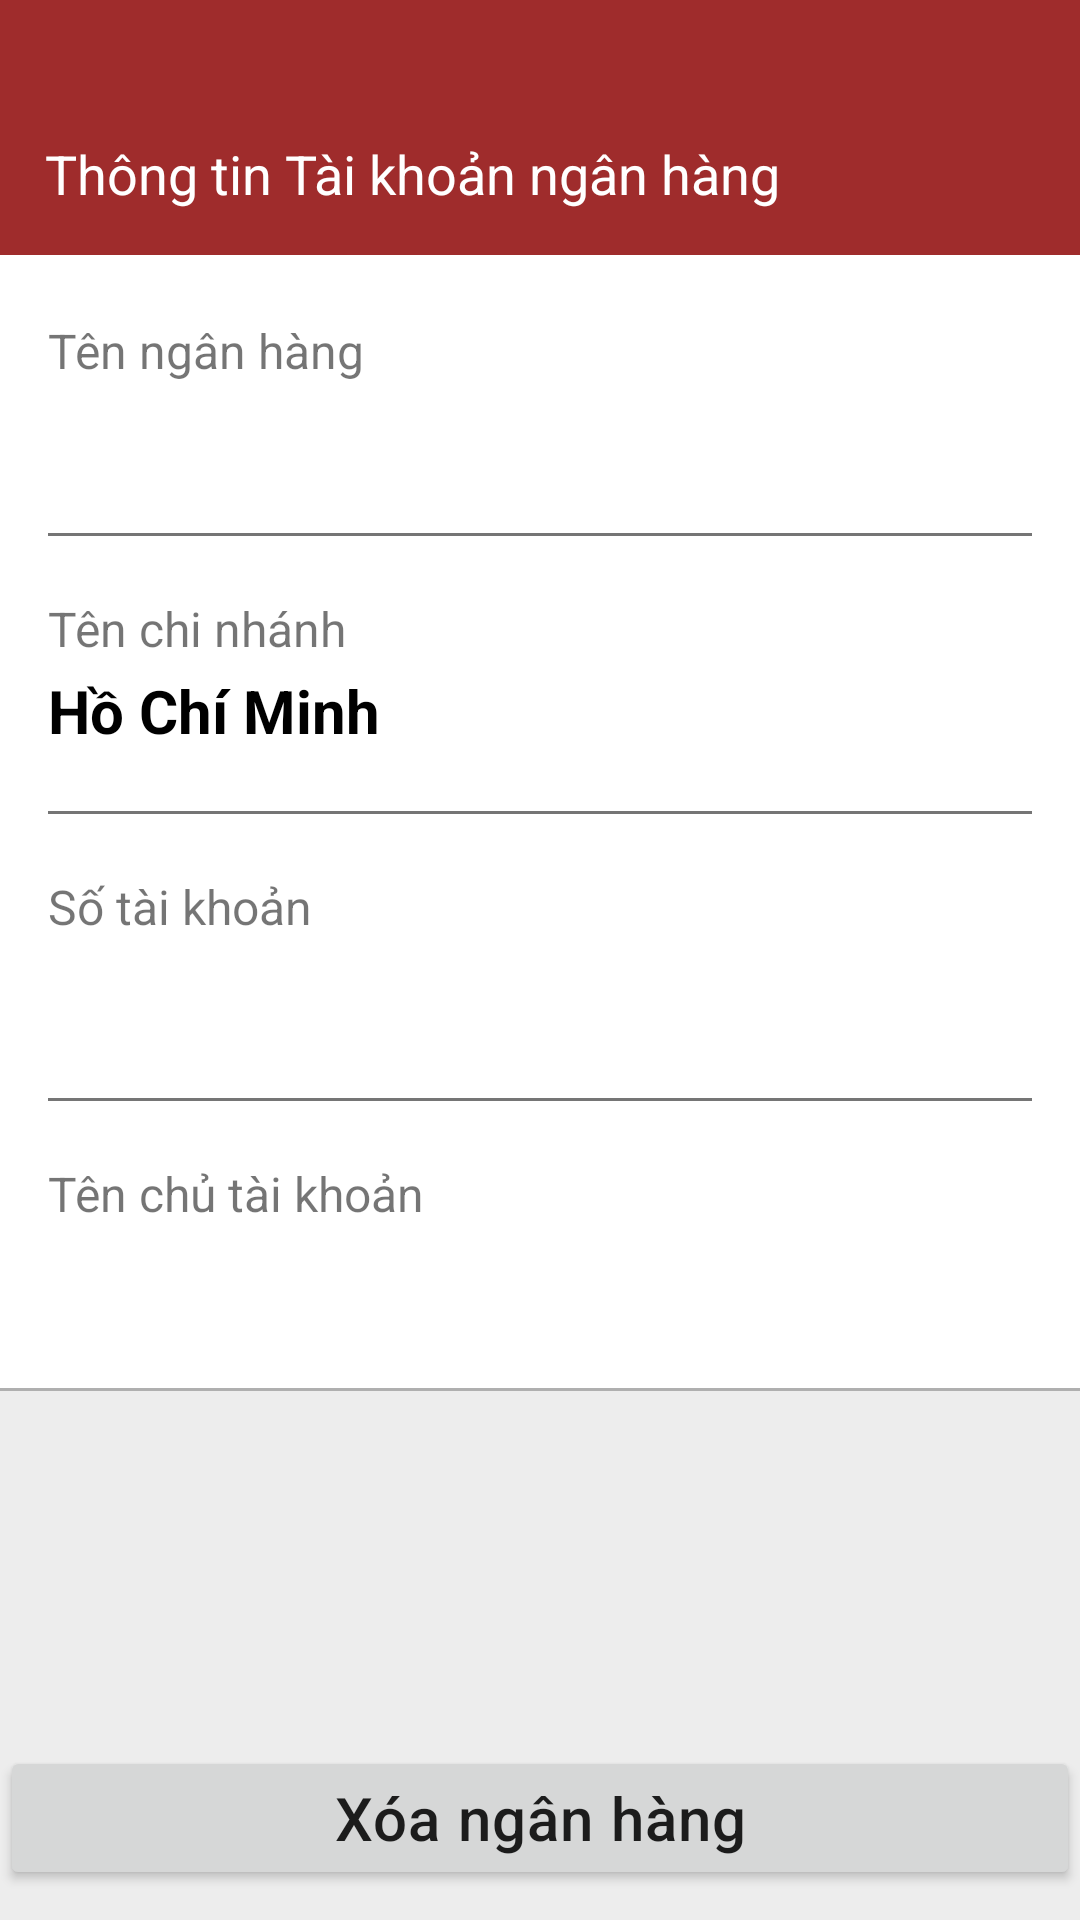

Produce the Android XML layout that renders to this screen, including the resource entries it uses.
<!-- AndroidManifest.xml: application theme Theme.TryAgain -->
<!-- res/layout/activity_user_bank_information.xml -->
<?xml version="1.0" encoding="utf-8"?>
<RelativeLayout xmlns:android="http://schemas.android.com/apk/res/android"
    xmlns:tools="http://schemas.android.com/tools"
    android:layout_width="match_parent"
    android:layout_height="match_parent"
    tools:context=".User_Bank_Information"
    android:background="#EDEDED">

    <LinearLayout
        android:layout_width="match_parent"
        android:layout_height="wrap_content"
        android:background="@color/white"
        android:orientation="vertical"
        tools:ignore="UselessParent">

        <TextView
            android:layout_width="match_parent"
            android:layout_height="85dp"
            android:background="#9F2C2C"
            android:gravity="start|bottom"
            android:padding="15dp"
            android:text="Thông tin Tài khoản ngân hàng"
            android:textColor="@color/white"
            android:textSize="18sp" />
        
        <LinearLayout
            android:layout_width="match_parent"
            android:layout_height="match_parent"
            android:background="#FFFFFF"
            android:orientation="vertical"
            android:padding="1dp">

            <LinearLayout
                android:layout_width="match_parent"
                android:layout_height="wrap_content"
                android:orientation="vertical"
                android:paddingVertical="20dp"
                android:paddingHorizontal="15dp">

                <TextView
                    android:layout_width="wrap_content"
                    android:layout_height="wrap_content"
                    android:text="Tên ngân hàng"
                    android:textSize="16sp" />

                <TextView
                    android:id="@+id/tv_name_of_bank"
                    android:layout_width="wrap_content"
                    android:layout_height="wrap_content"
                    android:paddingTop="3dp"
                    android:textColor="@color/black"
                    android:textSize="20sp"
                    android:textStyle="bold" />

            </LinearLayout>

            <View
                android:layout_width="match_parent"
                android:layout_height="1dp"
                android:layout_marginHorizontal="15dp"
                android:background="#757575" />

            <LinearLayout
                android:layout_width="match_parent"
                android:layout_height="wrap_content"
                android:orientation="vertical"
                android:paddingVertical="20dp"
                android:paddingHorizontal="15dp">

                <TextView
                    android:layout_width="wrap_content"
                    android:layout_height="wrap_content"
                    android:text="Tên chi nhánh"
                    android:textSize="16sp" />

                <TextView
                    android:layout_width="wrap_content"
                    android:layout_height="wrap_content"
                    android:paddingTop="3dp"
                    android:text="Hồ Chí Minh"
                    android:textColor="@color/black"
                    android:textSize="20sp"
                    android:textStyle="bold" />

            </LinearLayout>

            <View
                android:layout_width="match_parent"
                android:layout_height="1dp"
                android:layout_marginHorizontal="15dp"
                android:background="#757575" />

            <LinearLayout
                android:layout_width="match_parent"
                android:layout_height="wrap_content"
                android:orientation="vertical"
                android:paddingVertical="20dp"
                android:paddingHorizontal="15dp">

                <TextView
                    android:layout_width="wrap_content"
                    android:layout_height="wrap_content"
                    android:text="Số tài khoản"
                    android:textSize="16sp" />

                <TextView
                    android:id="@+id/tv_number_of_bank"
                    android:layout_width="wrap_content"
                    android:layout_height="wrap_content"
                    android:paddingVertical="3dp"
                    android:textColor="@color/black"
                    android:textSize="20sp"
                    android:textStyle="bold" />

            </LinearLayout>

            <View
                android:layout_width="match_parent"
                android:layout_height="1dp"
                android:layout_marginHorizontal="15dp"
                android:background="#757575" />

            <LinearLayout
                android:layout_width="match_parent"
                android:layout_height="wrap_content"
                android:orientation="vertical"
                android:paddingVertical="20dp"
                android:paddingHorizontal="15dp">

                <TextView
                    android:layout_width="wrap_content"
                    android:layout_height="wrap_content"
                    android:text="Tên chủ tài khoản"
                    android:textSize="16sp" />

                <TextView
                    android:id="@+id/tv_user_name_of_bank"
                    android:layout_width="wrap_content"
                    android:layout_height="wrap_content"
                    android:paddingVertical="3dp"
                    android:textColor="@color/black"
                    android:textSize="20sp"
                    android:textStyle="bold" />
                
        </LinearLayout>
           
        </LinearLayout>
        
        <View
            android:layout_width="match_parent"
            android:layout_height="1dp"
            android:background="#AFAFAF" />
     
    </LinearLayout>

    <Button
        android:id="@+id/btn_delete_bank"
        android:layout_width="match_parent"
        android:layout_height="wrap_content"
        android:layout_gravity="bottom"
        android:insetLeft="10dp"
        android:insetTop="0dp"
        android:insetRight="10dp"
        android:insetBottom="0dp"
        android:letterSpacing="0.02"
        android:text="Xóa ngân hàng"
        android:textAllCaps="false"
        android:textSize="20sp"
        android:layout_alignParentBottom="true"
        android:layout_marginBottom="10dp" />
</RelativeLayout>
<!-- resources referenced by this layout -->
<resources>
  <color name="black">#FF000000</color>
  <color name="white">#FFFFFFFF</color>
  <style name="Theme.TryAgain" parent="Theme.MaterialComponents.DayNight.NoActionBar">
          <item name="android:windowTranslucentStatus">true</item>
          
          
  
          <item name="colorPrimary">@color/purple_500</item>
          <item name="colorPrimaryVariant">@color/purple_700</item>
          <item name="colorOnPrimary">@color/white</item>
          
          <item name="colorSecondary">@color/teal_200</item>
          <item name="colorSecondaryVariant">@color/teal_700</item>
          <item name="colorOnSecondary">@color/black</item>
          
          <item name="android:statusBarColor">?attr/colorPrimaryVariant</item>
          
      </style>
  <color name="purple_500">#9F2C2C</color>
  <color name="purple_700">#9F2C2C</color>
  <color name="teal_200">#9F2C2C</color>
  <color name="teal_700">#9F2C2C</color>
</resources>
